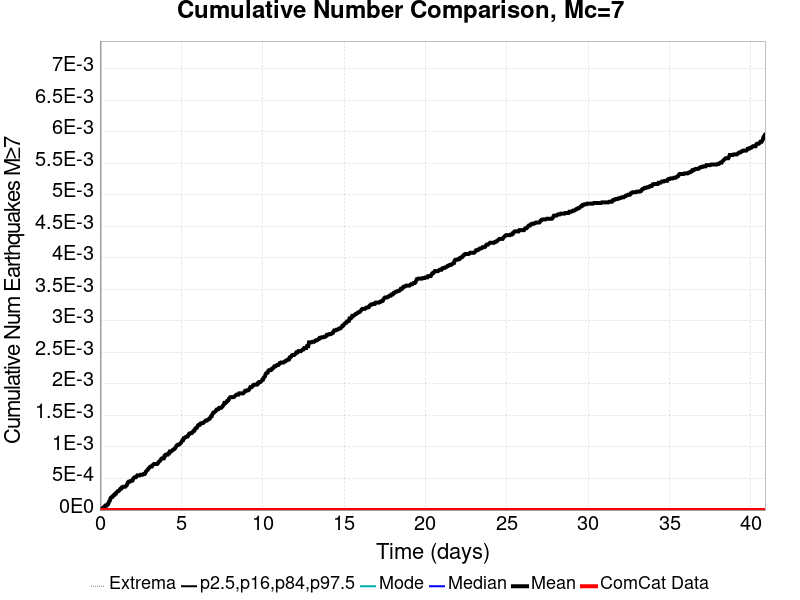

Data behind this chart, as committed beside it:
Time (days), ComCat Data, Simulation Mean, Simulation Median, Simulation Mode, Simulation Minimum, Simulation Maximum, 2.5 %-ile, 16 %-ile, 84 %-ile, 97.5 %-ile
0.0, 0.0, 0.0, 0.0, 0.0, 0.0, 0.0, 0.0, 0.0, 0.0, 0.0
0.0409, 0.0, 0.0, 0.0, 0.0, 0.0, 0.0, 0.0, 0.0, 0.0, 0.0
0.08181, 0.0, 0.0, 0.0, 0.0, 0.0, 0.0, 0.0, 0.0, 0.0, 0.0
0.1227, 0.0, 2.0E-5, 0.0, 0.0, 0.0, 1.0, 0.0, 0.0, 0.0, 0.0
0.1636, 0.0, 2.0E-5, 0.0, 0.0, 0.0, 1.0, 0.0, 0.0, 0.0, 0.0
0.2045, 0.0, 4.0E-5, 0.0, 0.0, 0.0, 1.0, 0.0, 0.0, 0.0, 0.0
0.2454, 0.0, 5.0E-5, 0.0, 0.0, 0.0, 1.0, 0.0, 0.0, 0.0, 0.0
0.2863, 0.0, 5.0E-5, 0.0, 0.0, 0.0, 1.0, 0.0, 0.0, 0.0, 0.0
0.3272, 0.0, 7.0E-5, 0.0, 0.0, 0.0, 1.0, 0.0, 0.0, 0.0, 0.0
0.3681, 0.0, 7.0E-5, 0.0, 0.0, 0.0, 1.0, 0.0, 0.0, 0.0, 0.0
0.409, 0.0, 7.0E-5, 0.0, 0.0, 0.0, 1.0, 0.0, 0.0, 0.0, 0.0
0.4499, 0.0, 9.0E-5, 0.0, 0.0, 0.0, 1.0, 0.0, 0.0, 0.0, 0.0
0.4908, 0.0, 9.0E-5, 0.0, 0.0, 0.0, 1.0, 0.0, 0.0, 0.0, 0.0
0.5317, 0.0, 1.1E-4, 0.0, 0.0, 0.0, 1.0, 0.0, 0.0, 0.0, 0.0
0.5726, 0.0, 1.4E-4, 0.0, 0.0, 0.0, 1.0, 0.0, 0.0, 0.0, 0.0
0.6135, 0.0, 1.5E-4, 0.0, 0.0, 0.0, 1.0, 0.0, 0.0, 0.0, 0.0
0.6544, 0.0, 1.9E-4, 0.0, 0.0, 0.0, 1.0, 0.0, 0.0, 0.0, 0.0
0.6953, 0.0, 2.0E-4, 0.0, 0.0, 0.0, 1.0, 0.0, 0.0, 0.0, 0.0
0.7362, 0.0, 2.1E-4, 0.0, 0.0, 0.0, 1.0, 0.0, 0.0, 0.0, 0.0
0.7772, 0.0, 2.1E-4, 0.0, 0.0, 0.0, 1.0, 0.0, 0.0, 0.0, 0.0
0.8181, 0.0, 2.3E-4, 0.0, 0.0, 0.0, 1.0, 0.0, 0.0, 0.0, 0.0
0.859, 0.0, 2.4E-4, 0.0, 0.0, 0.0, 1.0, 0.0, 0.0, 0.0, 0.0
0.8999, 0.0, 2.4E-4, 0.0, 0.0, 0.0, 1.0, 0.0, 0.0, 0.0, 0.0
0.9408, 0.0, 2.6E-4, 0.0, 0.0, 0.0, 1.0, 0.0, 0.0, 0.0, 0.0
0.9817, 0.0, 2.6E-4, 0.0, 0.0, 0.0, 1.0, 0.0, 0.0, 0.0, 0.0
1.023, 0.0, 2.8E-4, 0.0, 0.0, 0.0, 1.0, 0.0, 0.0, 0.0, 0.0
1.063, 0.0, 2.9E-4, 0.0, 0.0, 0.0, 1.0, 0.0, 0.0, 0.0, 0.0
1.104, 0.0, 3.0E-4, 0.0, 0.0, 0.0, 1.0, 0.0, 0.0, 0.0, 0.0
1.145, 0.0, 3.0E-4, 0.0, 0.0, 0.0, 1.0, 0.0, 0.0, 0.0, 0.0
1.186, 0.0, 3.1E-4, 0.0, 0.0, 0.0, 1.0, 0.0, 0.0, 0.0, 0.0
1.227, 0.0, 3.3E-4, 0.0, 0.0, 0.0, 1.0, 0.0, 0.0, 0.0, 0.0
1.268, 0.0, 3.4E-4, 0.0, 0.0, 0.0, 1.0, 0.0, 0.0, 0.0, 0.0
1.309, 0.0, 3.4E-4, 0.0, 0.0, 0.0, 1.0, 0.0, 0.0, 0.0, 0.0
1.35, 0.0, 3.6E-4, 0.0, 0.0, 0.0, 1.0, 0.0, 0.0, 0.0, 0.0
1.391, 0.0, 3.6E-4, 0.0, 0.0, 0.0, 1.0, 0.0, 0.0, 0.0, 0.0
1.432, 0.0, 3.7E-4, 0.0, 0.0, 0.0, 1.0, 0.0, 0.0, 0.0, 0.0
1.472, 0.0, 3.7E-4, 0.0, 0.0, 0.0, 1.0, 0.0, 0.0, 0.0, 0.0
1.513, 0.0, 3.7E-4, 0.0, 0.0, 0.0, 1.0, 0.0, 0.0, 0.0, 0.0
1.554, 0.0, 3.7E-4, 0.0, 0.0, 0.0, 1.0, 0.0, 0.0, 0.0, 0.0
1.595, 0.0, 3.8E-4, 0.0, 0.0, 0.0, 1.0, 0.0, 0.0, 0.0, 0.0
1.636, 0.0, 3.9E-4, 0.0, 0.0, 0.0, 1.0, 0.0, 0.0, 0.0, 0.0
1.677, 0.0, 4.1E-4, 0.0, 0.0, 0.0, 1.0, 0.0, 0.0, 0.0, 0.0
1.718, 0.0, 4.4E-4, 0.0, 0.0, 0.0, 1.0, 0.0, 0.0, 0.0, 0.0
1.759, 0.0, 4.5E-4, 0.0, 0.0, 0.0, 1.0, 0.0, 0.0, 0.0, 0.0
1.8, 0.0, 4.5E-4, 0.0, 0.0, 0.0, 1.0, 0.0, 0.0, 0.0, 0.0
1.841, 0.0, 4.5E-4, 0.0, 0.0, 0.0, 1.0, 0.0, 0.0, 0.0, 0.0
1.882, 0.0, 4.6E-4, 0.0, 0.0, 0.0, 1.0, 0.0, 0.0, 0.0, 0.0
1.922, 0.0, 4.6E-4, 0.0, 0.0, 0.0, 1.0, 0.0, 0.0, 0.0, 0.0
1.963, 0.0, 4.7E-4, 0.0, 0.0, 0.0, 1.0, 0.0, 0.0, 0.0, 0.0
2.004, 0.0, 4.7E-4, 0.0, 0.0, 0.0, 1.0, 0.0, 0.0, 0.0, 0.0
2.045, 0.0, 5.0E-4, 0.0, 0.0, 0.0, 1.0, 0.0, 0.0, 0.0, 0.0
2.086, 0.0, 5.1E-4, 0.0, 0.0, 0.0, 1.0, 0.0, 0.0, 0.0, 0.0
2.127, 0.0, 5.2E-4, 0.0, 0.0, 0.0, 1.0, 0.0, 0.0, 0.0, 0.0
2.168, 0.0, 5.2E-4, 0.0, 0.0, 0.0, 1.0, 0.0, 0.0, 0.0, 0.0
2.209, 0.0, 5.2E-4, 0.0, 0.0, 0.0, 1.0, 0.0, 0.0, 0.0, 0.0
2.25, 0.0, 5.3E-4, 0.0, 0.0, 0.0, 1.0, 0.0, 0.0, 0.0, 0.0
2.291, 0.0, 5.5E-4, 0.0, 0.0, 0.0, 1.0, 0.0, 0.0, 0.0, 0.0
2.331, 0.0, 5.5E-4, 0.0, 0.0, 0.0, 1.0, 0.0, 0.0, 0.0, 0.0
2.372, 0.0, 5.5E-4, 0.0, 0.0, 0.0, 1.0, 0.0, 0.0, 0.0, 0.0
2.413, 0.0, 5.5E-4, 0.0, 0.0, 0.0, 1.0, 0.0, 0.0, 0.0, 0.0
... 940 more rows
